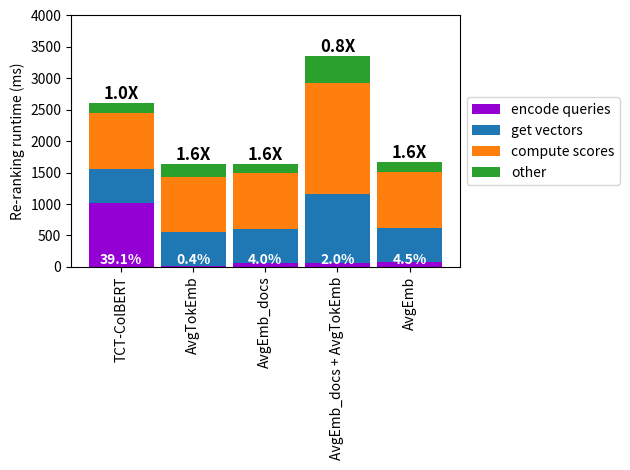

The matplotlib source for this figure: (Note: this script raises an exception after producing the figure.)
import argparse
from typing import Any, Dict, List

import numpy as np
from matplotlib import pyplot as plt


def parse_args():
    """
    Parse command-line arguments.

    Returns:
        argparse.Namespace: Parsed command-line arguments.

    Arguments:
        Run the script with --help or -h to see the full list of arguments.
    """
    parser = argparse.ArgumentParser()
    return parser.parse_args()


def plot_runtimes(profiles: List[Dict[str, Any]]):
    def extract_runtimes(key: str) -> List[Any]:
        return np.array([profile[key] for profile in profiles])

    names = extract_runtimes("name")
    total = extract_runtimes("total")
    encode_queries = extract_runtimes("encode_queries")
    get_vectors = extract_runtimes("_get_vectors")
    compute_scores = extract_runtimes("_compute_scores")
    other = total - encode_queries - get_vectors - compute_scores

    fig, ax = plt.subplots()

    bar_width = 0.9
    bars = [
        ax.bar(names, encode_queries, color="darkviolet", label="encode queries", width=bar_width),
        ax.bar(names, get_vectors, bottom=encode_queries, label="get vectors", width=bar_width),
        ax.bar(names, compute_scores, bottom=encode_queries + get_vectors, label="compute scores", width=bar_width),
        ax.bar(names, other, bottom=encode_queries + get_vectors + compute_scores, label="other", width=bar_width),
    ]

    # Set y-axis limit
    ax.set_ylim(0, (max(total) // 1000 + 1) * 1000)

    # Add percentage text for bars of >X cm
    for i, (bar_group, runtimes) in enumerate(zip(bars, [encode_queries, get_vectors, compute_scores, other])):
        for j, (bar, runtime) in enumerate(zip(bar_group, runtimes)):
            if i == 0:
                ax.text(
                    bar.get_x() + bar.get_width() / 2,
                    bar.get_y(),
                    f'{(runtime / total[j]) * 100:.1f}%',
                    ha='center',
                    va='bottom',
                    color='white',
                    fontsize=10,
                    fontweight='bold',
                )

    # Add speedup text for bars except the first
    for i in range(0, len(names)):
        bar = bars[0][i]
        ax.text(
            bar.get_x() + bar.get_width() / 2,
            total[i] + 2.5,
            f'{total[0] / total[i]:.1f}X',
            ha='center',
            va='bottom',
            color='black',
            fontsize=12,
            fontweight='bold',
        )

    # ax.set_xlabel('Pipelines')
    ax.set_ylabel('Re-ranking runtime (ms)')
    ax.legend(bbox_to_anchor=(1, 0.5), loc='center left')

    # Rotate the names under the X-axis vertically
    ax.set_xticks(np.arange(len(names)))
    ax.set_xticklabels(names, rotation=90)
    plt.tight_layout()

    fig.savefig("plot_data/figures/reranking_runtimes_distribution.png", transparent=True)
    plt.show()


def main(args: argparse.Namespace) -> None:
    """
    Create plots for CPU re-ranking runtime profiles.

    See parse_args() for command-line arguments.

    Args:
        args (argparse.Namespace): Parsed command-line arguments.
    """
    profiles = [
        {
            "name": "TCT-ColBERT",
            "total": 2609,
            "encode_queries": 1021,
            "_get_vectors": 543,
            "_compute_scores": 888,
        },
        {
            "name": "AvgTokEmb",
            "total": 1634,
            "encode_queries": 7.09,
            "_get_vectors": 543,
            "_compute_scores": 888,
        },
        {
            "name": "AvgEmb_docs",
            "total": 1636,
            "encode_queries": 64.8,
            "_get_vectors": 543,
            "_compute_scores": 888,
        },
        {
            "name": "AvgEmb_docs + AvgTokEmb",
            "total": 3350,
            "encode_queries": 68.59,
            "_get_vectors": 1087,
            "_compute_scores": 1775,
        },
        {
            "name": "AvgEmb",
            "total": 1671,
            "encode_queries": 75.98,
            "_get_vectors": 543,
            "_compute_scores": 888,
        },
    ]

    plot_runtimes(profiles)


if __name__ == "__main__":
    args = parse_args()
    main(args)
